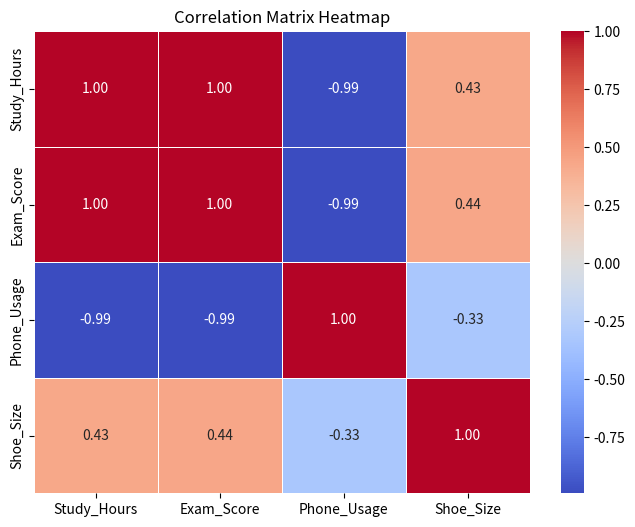

The script that saved this image:
import pandas as pd
import seaborn as sns
import matplotlib.pyplot as plt

# 1. Create Sample Data
# We create a dataset with clear relationships to see the colors change.
data = {
    'Study_Hours': [1, 2, 3, 4, 5, 6, 7],      # As this increases, Score increases (Positive)
    'Exam_Score': [20, 30, 40, 50, 60, 75, 90],
    'Phone_Usage': [5, 4.5, 4, 3, 2, 1, 0.5],  # As this increases, Score decreases (Negative)
    'Shoe_Size': [36, 38, 42, 40, 37, 39, 41]  # Random data (No Correlation)
}

df = pd.DataFrame(data)

# 2. Calculate Correlation Matrix
# This creates the table of numbers between -1 and 1
correlation_matrix = df.corr()

# 3. Visualization (Heatmap)
plt.figure(figsize=(8, 6))

# sns.heatmap arguments:
# data: The correlation matrix we calculated
# annot=True: Write the actual numbers inside the boxes
# cmap='coolwarm': Color map (Red for positive, Blue for negative)
# fmt='.2f': Format numbers to 2 decimal places
sns.heatmap(correlation_matrix, annot=True, cmap='coolwarm', fmt='.2f', linewidths=0.5)

plt.title("Correlation Matrix Heatmap")
plt.show()
